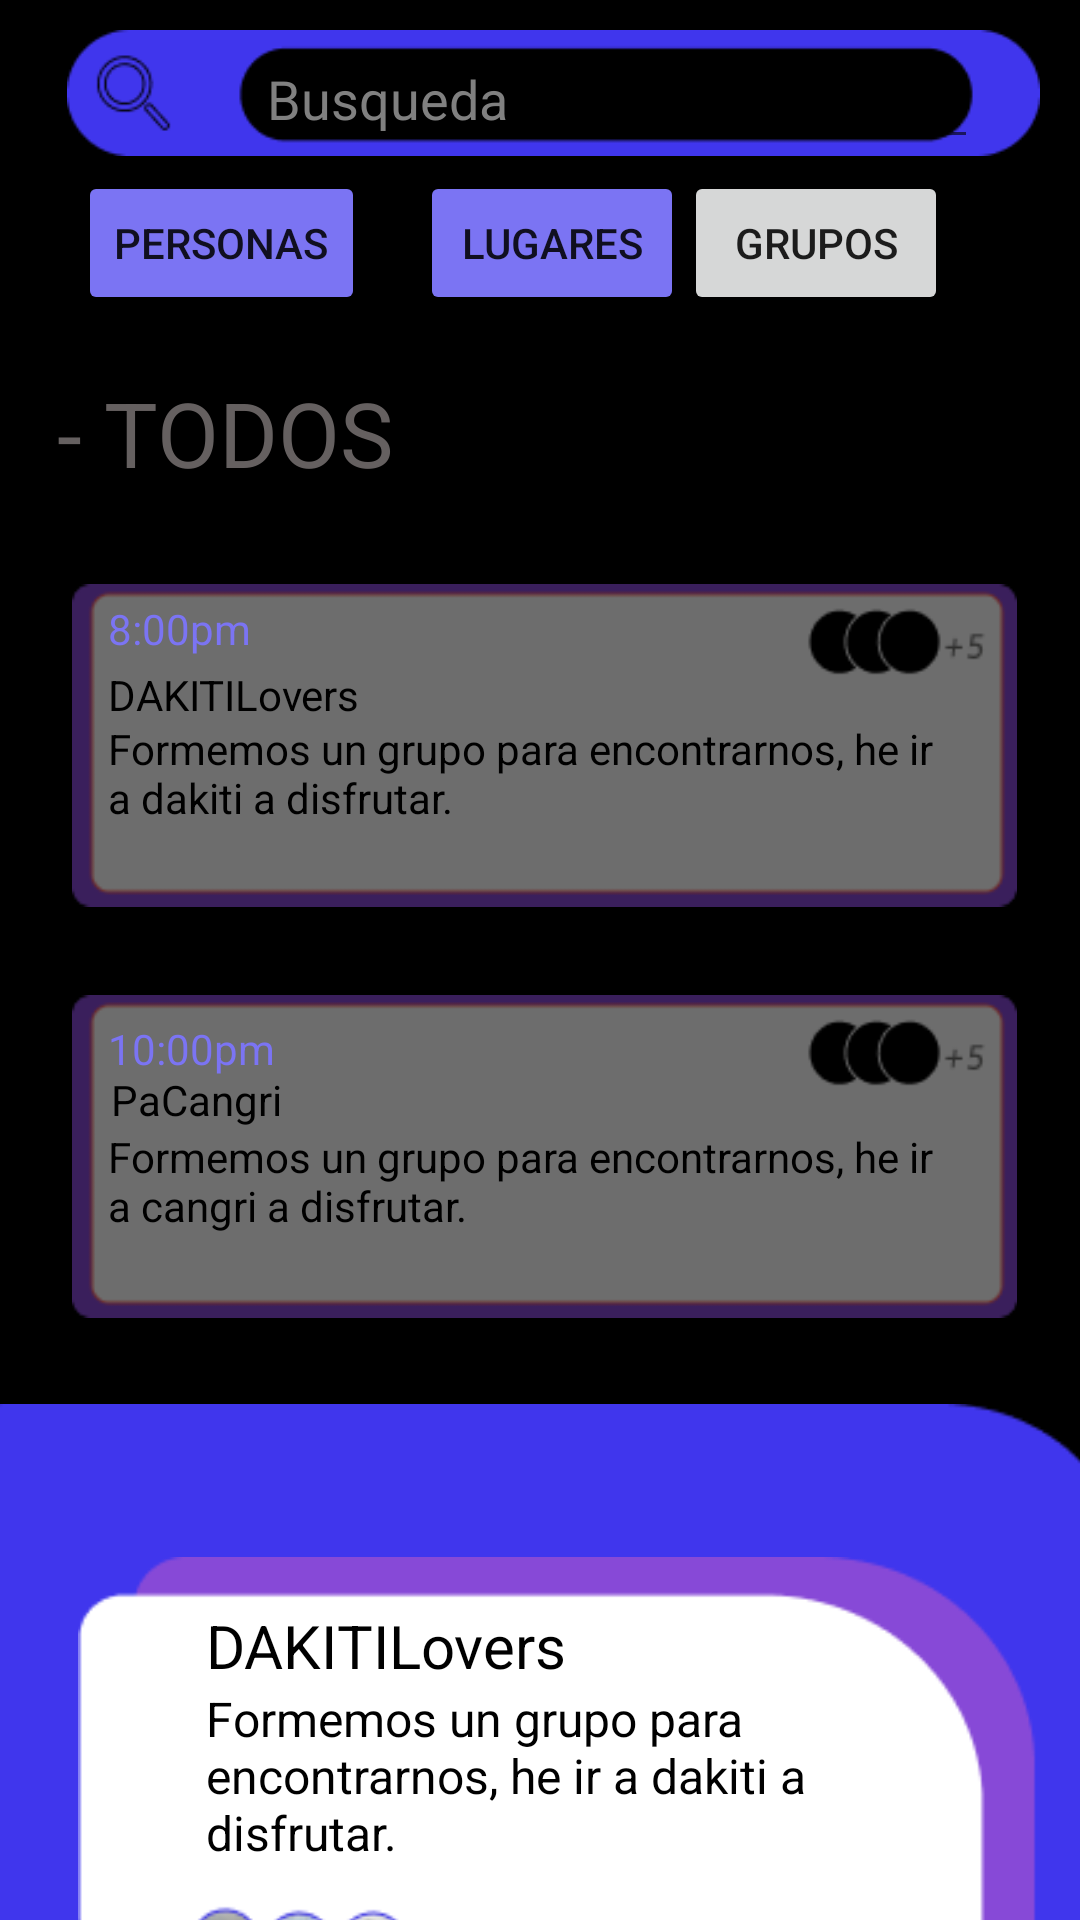

Here is an Android app screen rendered from its layout file. Give the layout XML and the strings, colors and styles it references.
<!-- AndroidManifest.xml: application theme Theme.LoginNB -->
<!-- res/layout/fragment_grupos_dakiti_lovers.xml -->
<?xml version="1.0" encoding="utf-8"?>
<ScrollView
    android:layout_width="wrap_content"
    android:layout_height="match_parent"
    app:layout_constraintStart_toStartOf="parent"
    app:layout_constraintTop_toTopOf="parent"
    xmlns:android="http://schemas.android.com/apk/res/android"
    xmlns:app="http://schemas.android.com/apk/res-auto"
    xmlns:tools="http://schemas.android.com/tools"
    android:background="@color/black">

    <androidx.constraintlayout.widget.ConstraintLayout
        android:layout_width="match_parent"
        android:layout_height="match_parent"
        android:background="@color/black"
        tools:context=".GruposDakitiLovers"
        tools:ignore="ExtraText">

        <ImageView
            android:id="@+id/imageView7"
            android:layout_width="337dp"
            android:layout_height="42dp"
            android:layout_marginStart="16dp"
            android:layout_marginTop="10dp"
            android:src="@drawable/group_9busqueda"
            app:layout_constraintStart_toStartOf="parent"
            app:layout_constraintTop_toTopOf="parent" />

        <EditText
            android:id="@+id/editText"
            android:layout_width="241dp"
            android:layout_height="43dp"
            android:layout_marginStart="69dp"
            android:layout_marginTop="10dp"
            android:hint="Busqueda"
            android:textColor="@color/white"
            android:textColorHint="#808080"
            app:layout_constraintStart_toStartOf="@+id/imageView7"
            app:layout_constraintTop_toTopOf="parent"
            tools:ignore="TouchTargetSizeCheck" />

        <Button
            android:id="@+id/btPersonas"
            android:layout_width="wrap_content"
            android:layout_height="wrap_content"
            android:layout_marginStart="26dp"
            android:layout_marginTop="5dp"
            android:backgroundTint="#7B74F3"
            android:shadowColor="#7B74F3"
            android:text="Personas"
            android:textColorHint="#7B77B3"
            app:layout_constraintStart_toStartOf="parent"
            app:layout_constraintTop_toBottomOf="@+id/imageView7" />

        <Button
            android:id="@+id/btLugares"
            android:layout_width="wrap_content"
            android:layout_height="wrap_content"
            android:layout_marginStart="114dp"
            android:layout_marginTop="4dp"
            android:backgroundTint="#7B74F3"
            android:text="Lugares"
            android:textColorHint="#7B74F3"
            app:layout_constraintStart_toStartOf="@+id/btPersonas"
            app:layout_constraintTop_toBottomOf="@+id/editText" />

        <Button
            android:id="@+id/btGrupos"
            android:layout_width="wrap_content"
            android:layout_height="wrap_content"
            android:layout_marginTop="5dp"
            android:text="Grupos"
            app:layout_constraintStart_toEndOf="@+id/btLugares"
            app:layout_constraintTop_toBottomOf="@+id/imageView7" />

        <TextView
            android:id="@+id/textView21"
            android:layout_width="wrap_content"
            android:layout_height="wrap_content"
            android:layout_marginStart="19dp"
            android:layout_marginTop="67dp"
            android:text="- TODOS"
            android:textColor="#656060"
            android:textSize="30sp"
            app:layout_constraintStart_toStartOf="parent"
            app:layout_constraintTop_toTopOf="@+id/btLugares" />

        <ImageView
            android:id="@+id/DAKITILovers"
            android:layout_width="315dp"
            android:layout_height="137dp"
            android:layout_marginStart="24dp"
            android:layout_marginTop="56dp"
            android:src="@drawable/group_30busqueda_grupos_transparente"
            app:layout_constraintStart_toStartOf="parent"
            app:layout_constraintTop_toTopOf="@+id/textView21" />

        <ImageView
            android:id="@+id/PaCangri"
            android:layout_width="315dp"
            android:layout_height="137dp"
            android:layout_marginStart="24dp"
            android:src="@drawable/group_30busqueda_grupos_transparente"
            app:layout_constraintStart_toStartOf="parent"
            app:layout_constraintTop_toBottomOf="@+id/DAKITILovers" />

        />

        <TextView
            android:id="@+id/textView42"
            android:layout_width="wrap_content"
            android:layout_height="wrap_content"
            android:layout_marginStart="12dp"
            android:layout_marginTop="20dp"
            android:text="8:00pm"
            android:textColor="#7B74F3"
            app:layout_constraintStart_toStartOf="@+id/DAKITILovers"
            app:layout_constraintTop_toTopOf="@+id/DAKITILovers" />

        <TextView
            android:id="@+id/textView51"
            android:layout_width="wrap_content"
            android:layout_height="wrap_content"
            android:layout_marginStart="12dp"
            android:layout_marginTop="160dp"
            android:text="10:00pm"
            android:textColor="#7B74F3"
            app:layout_constraintStart_toStartOf="@+id/DAKITILovers"
            app:layout_constraintTop_toTopOf="@+id/DAKITILovers" />

        />

        <TextView
            android:id="@+id/textView52"
            android:layout_width="wrap_content"
            android:layout_height="wrap_content"
            android:layout_marginStart="12dp"
            android:layout_marginTop="42dp"
            android:text="DAKITILovers"
            android:textColor="@color/black"
            app:layout_constraintStart_toStartOf="@+id/DAKITILovers"
            app:layout_constraintTop_toTopOf="@+id/DAKITILovers" />

        <TextView
            android:id="@+id/textView53"
            android:layout_width="wrap_content"
            android:layout_height="wrap_content"
            android:layout_marginStart="13dp"
            android:layout_marginTop="40dp"
            android:text="PaCangri"
            android:textColor="@color/black"
            app:layout_constraintStart_toStartOf="@+id/PaCangri"
            app:layout_constraintTop_toTopOf="@+id/PaCangri" />


        <TextView
            android:id="@+id/textView56"
            android:layout_width="282dp"
            android:layout_height="46dp"
            android:layout_marginStart="12dp"
            android:layout_marginTop="59dp"
            android:text="Formemos un grupo para encontrarnos, he ir a cangri a disfrutar."
            android:textColor="@color/black"
            app:layout_constraintStart_toStartOf="@+id/PaCangri"
            app:layout_constraintTop_toTopOf="@+id/PaCangri" />

        <TextView
            android:id="@+id/textView57"
            android:layout_width="282dp"
            android:layout_height="46dp"
            android:layout_marginStart="12dp"
            android:layout_marginTop="60dp"
            android:text="Formemos un grupo para encontrarnos, he ir a dakiti a disfrutar."
            android:textColor="@color/black"
            app:layout_constraintStart_toStartOf="@+id/DAKITILovers"
            app:layout_constraintTop_toTopOf="@+id/DAKITILovers" />

        <ImageView
            android:id="@+id/imageView24"
            android:layout_width="434dp"
            android:layout_height="436dp"
            android:layout_marginTop="8dp"
            android:layout_marginEnd="-15dp"
            android:src="@drawable/group_5tg_dialogo"
            app:layout_constraintEnd_toEndOf="parent"
            app:layout_constraintTop_toBottomOf="@+id/PaCangri" />

        <ImageView
            android:id="@+id/imageView25"
            android:layout_width="335dp"
            android:layout_height="187dp"
            android:layout_marginStart="24dp"
            android:layout_marginBottom="192dp"
            android:src="@drawable/group_31seleccion_grupos"
            app:layout_constraintBottom_toBottomOf="parent"
            app:layout_constraintStart_toStartOf="parent" />

        <TextView
            android:id="@+id/textView58"
            android:layout_width="wrap_content"
            android:layout_height="wrap_content"
            android:layout_marginStart="264dp"
            android:layout_marginTop="184dp"
            android:text="8:00pm"
            android:textColor="@color/black"
            app:layout_constraintStart_toStartOf="@+id/imageView24"
            app:layout_constraintTop_toTopOf="@+id/imageView24" />

        <TextView
            android:id="@+id/textView60"
            android:layout_width="234dp"
            android:layout_height="67dp"
            android:layout_marginStart="128dp"
            android:layout_marginTop="100dp"
            android:text="Formemos un grupo para encontrarnos, he ir a dakiti a disfrutar."
            android:textColor="@color/black"
            android:textSize="16sp"
            app:layout_constraintStart_toStartOf="@+id/imageView24"
            app:layout_constraintTop_toTopOf="@+id/imageView24" />

        <TextView
            android:id="@+id/textView61"
            android:layout_width="wrap_content"
            android:layout_height="wrap_content"
            android:layout_marginStart="128dp"
            android:layout_marginTop="71dp"
            android:text="DAKITILovers"
            android:textColor="@color/black"
            android:textSize="20sp"
            app:layout_constraintBottom_toTopOf="@+id/textView60"
            app:layout_constraintStart_toStartOf="@+id/imageView24"
            app:layout_constraintTop_toTopOf="@+id/imageView24"
            app:layout_constraintVertical_bias="1.0" />

        <ImageView
            android:id="@+id/back_to_the_home"
            android:layout_width="wrap_content"
            android:layout_height="wrap_content"
            android:layout_marginStart="360dp"
            android:layout_marginTop="24dp"
            android:src="@drawable/baseline_back"
            app:layout_constraintStart_toStartOf="@+id/imageView24"
            app:layout_constraintTop_toTopOf="@+id/imageView24" />

        <ImageView
            android:id="@+id/Ubicacion_grupos"
            android:layout_width="wrap_content"
            android:layout_height="wrap_content"
            android:layout_marginStart="112dp"
            android:layout_marginTop="16dp"
            android:src="@drawable/group_32ubicacion"
            app:layout_constraintStart_toStartOf="@+id/imageView24"
            app:layout_constraintTop_toBottomOf="@+id/imageView25" />

        <ImageView
            android:id="@+id/Cancelar"
            android:layout_width="wrap_content"
            android:layout_height="wrap_content"
            android:layout_marginStart="10dp"
            android:layout_marginTop="260dp"
            android:src="@drawable/group_33cancelar"
            app:layout_constraintStart_toEndOf="@+id/Ubicacion_grupos"
            app:layout_constraintTop_toTopOf="@+id/imageView24" />


    </androidx.constraintlayout.widget.ConstraintLayout>
</ScrollView>
<!-- resources referenced by this layout -->
<resources>
  <color name="black">#FF000000</color>
  <color name="white">#FFFFFFFF</color>
  <!-- drawable group_30busqueda_grupos_transparente: png bitmap (drawable, 2620 bytes) -->
  <!-- drawable group_31seleccion_grupos: png bitmap (drawable, 12756 bytes) -->
  <!-- drawable group_32ubicacion: png bitmap (drawable, 1292 bytes) -->
  <!-- drawable group_33cancelar: png bitmap (drawable, 1228 bytes) -->
  <!-- drawable group_5tg_dialogo: png bitmap (drawable, 3409 bytes) -->
  <!-- drawable group_9busqueda: png bitmap (drawable, 2660 bytes) -->
  <style name="Theme.LoginNB" parent="Theme.MaterialComponents.DayNight.DarkActionBar">
          
          <item name="colorPrimary">@color/purple_500</item>
          <item name="colorPrimaryVariant">@color/purple_700</item>
          <item name="colorOnPrimary">@color/white</item>
          
          <item name="colorSecondary">@color/teal_200</item>
          <item name="colorSecondaryVariant">@color/teal_700</item>
          <item name="colorOnSecondary">@color/black</item>
          
          <item name="android:statusBarColor">?attr/colorPrimaryVariant</item>
          
      </style>
  <color name="purple_500">#FF6200EE</color>
  <color name="purple_700">#FF3700B3</color>
  <color name="teal_200">#FF03DAC5</color>
  <color name="teal_700">#FF018786</color>
</resources>
